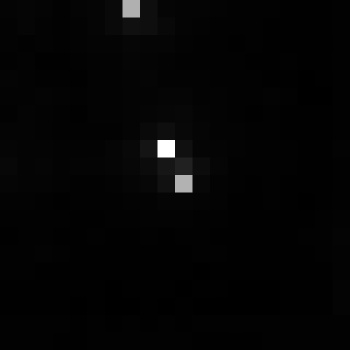

The data file committed next to this chart (first rows):
, xmin, ymin, lat, lon, area, perimeter, max_nanowatts, min_nanowatts, moonlight_illumination, clear_sky_confidence, mean_nanowatts
0, 796, 3096, -4.424, -4.424, 1.0, 0.0, 66.09, 0.366, 11.82, 0.0, 1.745
